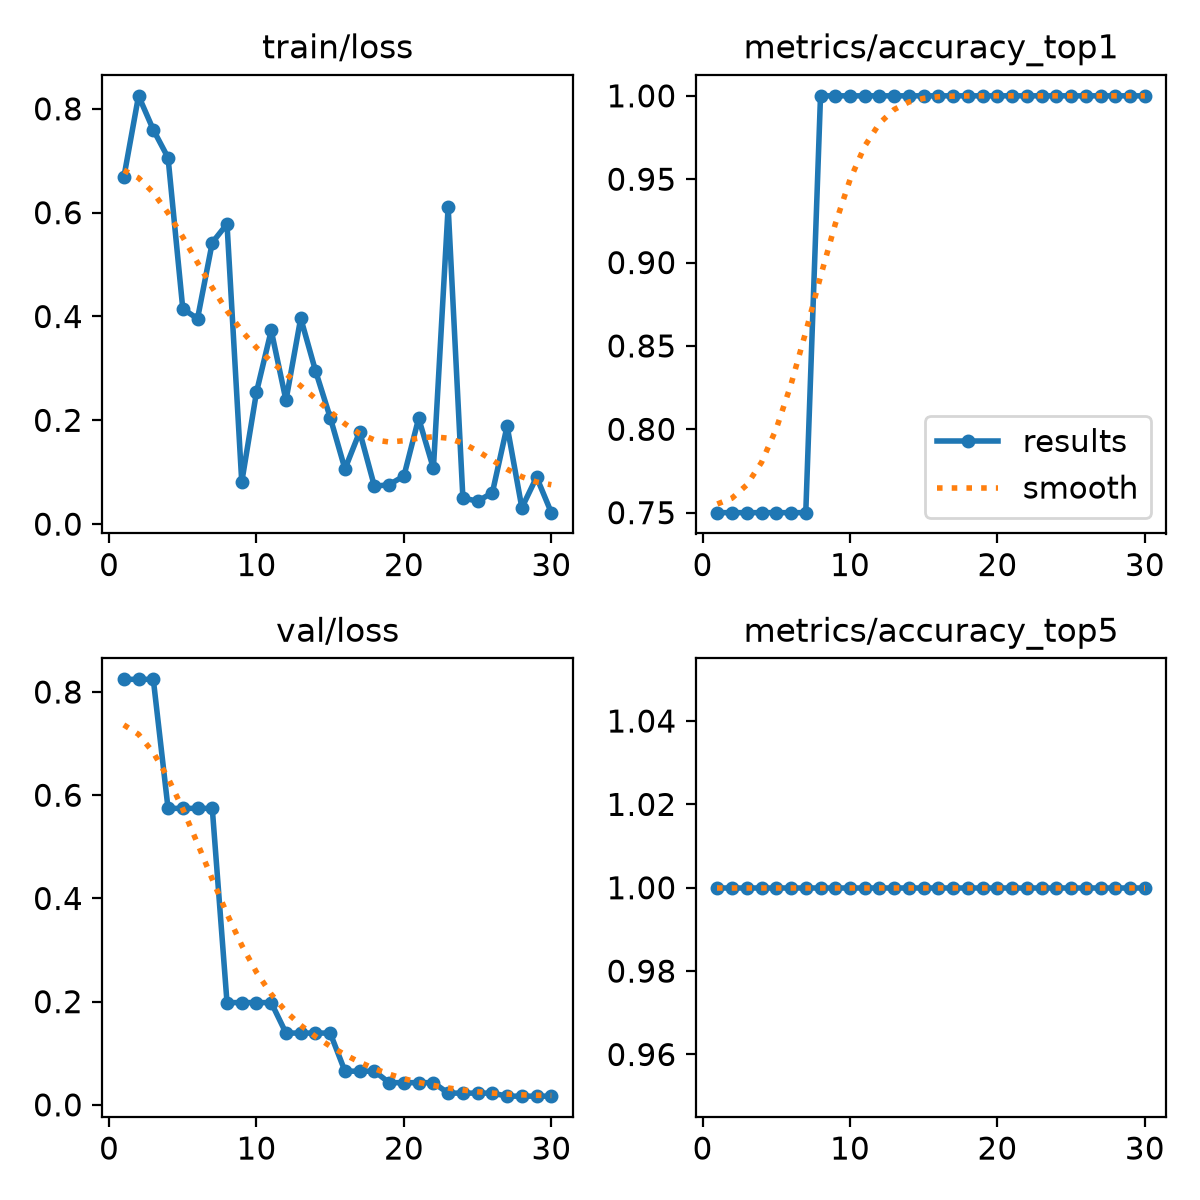

Source data for this figure (header and first rows):
epoch, time, train/loss, metrics/accuracy_top1, metrics/accuracy_top5, val/loss, lr/pg0, lr/pg1, lr/pg2
1, 1.914, 0.6678, 0.75, 1, 0.8246, 0.0004168, 0.0004168, 0.0004168
2, 3.885, 0.8251, 0.75, 1, 0.8246, 0.0009403, 0.0009403, 0.0009403
3, 5.373, 0.7597, 0.75, 1, 0.8246, 0.001427, 0.001427, 0.001427
4, 6.756, 0.7059, 0.75, 1, 0.5745, 0.001502, 0.001502, 0.001502
5, 8.143, 0.4148, 0.75, 1, 0.5745, 0.001447, 0.001447, 0.001447
6, 9.507, 0.3958, 0.75, 1, 0.5745, 0.001392, 0.001392, 0.001392
7, 10.85, 0.5424, 0.75, 1, 0.5745, 0.001337, 0.001337, 0.001337
8, 12.23, 0.5781, 1, 1, 0.1981, 0.001282, 0.001282, 0.001282
9, 13.53, 0.081, 1, 1, 0.1981, 0.001227, 0.001227, 0.001227
10, 14.89, 0.2544, 1, 1, 0.1981, 0.001172, 0.001172, 0.001172
11, 16.39, 0.3731, 1, 1, 0.1981, 0.001117, 0.001117, 0.001117
12, 17.79, 0.2384, 1, 1, 0.1391, 0.001062, 0.001062, 0.001062
13, 19.16, 0.3968, 1, 1, 0.1391, 0.001007, 0.001007, 0.001007
14, 20.54, 0.2956, 1, 1, 0.1391, 0.0009519, 0.0009519, 0.0009519
15, 21.98, 0.2054, 1, 1, 0.1391, 0.0008968, 0.0008968, 0.0008968
16, 23.3, 0.1062, 1, 1, 0.06528, 0.0008418, 0.0008418, 0.0008418
17, 24.62, 0.178, 1, 1, 0.06528, 0.0007868, 0.0007868, 0.0007868
18, 25.98, 0.07286, 1, 1, 0.06528, 0.0007318, 0.0007318, 0.0007318
19, 27.34, 0.07609, 1, 1, 0.043, 0.0006768, 0.0006768, 0.0006768
20, 28.67, 0.09272, 1, 1, 0.043, 0.0006218, 0.0006218, 0.0006218
21, 30.03, 0.2038, 1, 1, 0.043, 0.0005668, 0.0005668, 0.0005668
22, 31.4, 0.1074, 1, 1, 0.043, 0.0005118, 0.0005118, 0.0005118
23, 32.93, 0.6112, 1, 1, 0.02278, 0.0004568, 0.0004568, 0.0004568
24, 34.34, 0.05065, 1, 1, 0.02278, 0.0004017, 0.0004017, 0.0004017
25, 35.68, 0.04405, 1, 1, 0.02278, 0.0003467, 0.0003467, 0.0003467
26, 37.01, 0.06056, 1, 1, 0.02278, 0.0002917, 0.0002917, 0.0002917
27, 38.41, 0.1889, 1, 1, 0.01687, 0.0002367, 0.0002367, 0.0002367
28, 39.76, 0.03149, 1, 1, 0.01687, 0.0001817, 0.0001817, 0.0001817
29, 41.13, 0.09061, 1, 1, 0.01687, 0.0001267, 0.0001267, 0.0001267
30, 42.46, 0.02212, 1, 1, 0.01687, 7.1681e-05, 7.1681e-05, 7.1681e-05
